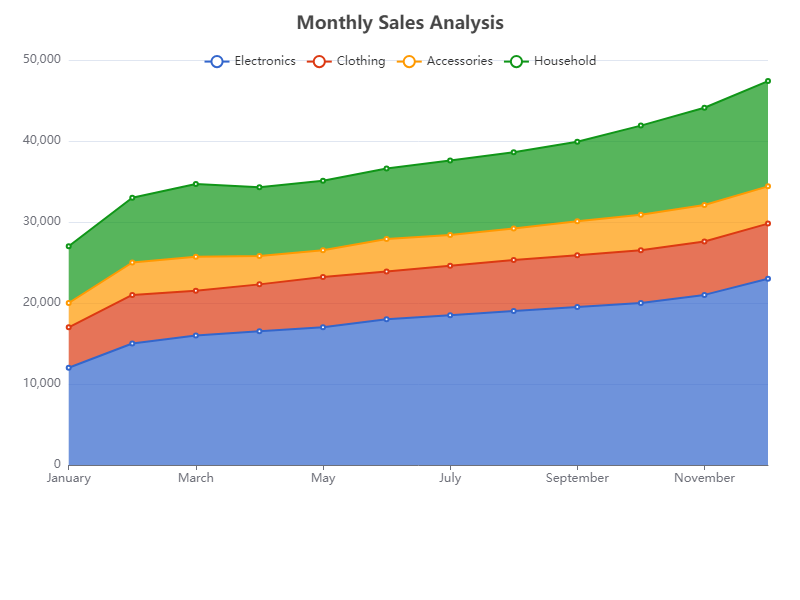

The file beside this chart, header and first rows:
Month, Electronics, Clothing, Accessories, Household
January, 12000, 5000, 3000, 7000
February, 15000, 6000, 4000, 8000
March, 16000, 5500, 4200, 9000
April, 16500, 5800, 3500, 8500
May, 17000, 6200, 3300, 8600
June, 18000, 5900, 4000, 8700
July, 18500, 6100, 3800, 9200
August, 19000, 6300, 3900, 9400
September, 19500, 6400, 4200, 9800
October, 20000, 6500, 4400, 11000
November, 21000, 6600, 4500, 12000
December, 23000, 6800, 4600, 13000
